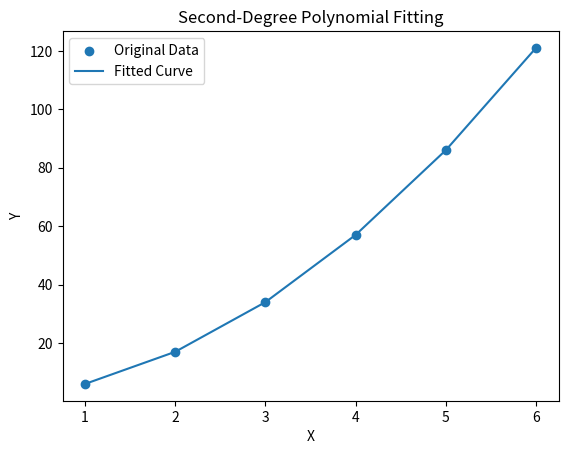

This figure's Python source:
import numpy as np
import matplotlib.pyplot as plt

x = np.array([1, 2, 3, 4, 5, 6])
y = np.array([6, 17, 34, 57, 86, 121])

# Fit second-degree polynomial
coeff = np.polyfit(x, y, 2)

a = coeff[0]
b = coeff[1]
c = coeff[2]

print("Polynomial coefficients:")
print(f"a = {a:.2f}")
print(f"b = {b:.2f}")
print(f"c = {c:.2f}")

# Fitted polynomial
y_fit = a*x**2 + b*x + c

print(f"\nFitted polynomial:")
print(f"y = {a:.2f}x^2 + {b:.2f}x + {c:.2f}")

# Plot
plt.scatter(x, y, label="Original Data")

plt.plot(x, y_fit, label="Fitted Curve")

plt.xlabel("X")
plt.ylabel("Y")
plt.title("Second-Degree Polynomial Fitting")

plt.legend()
plt.show()
